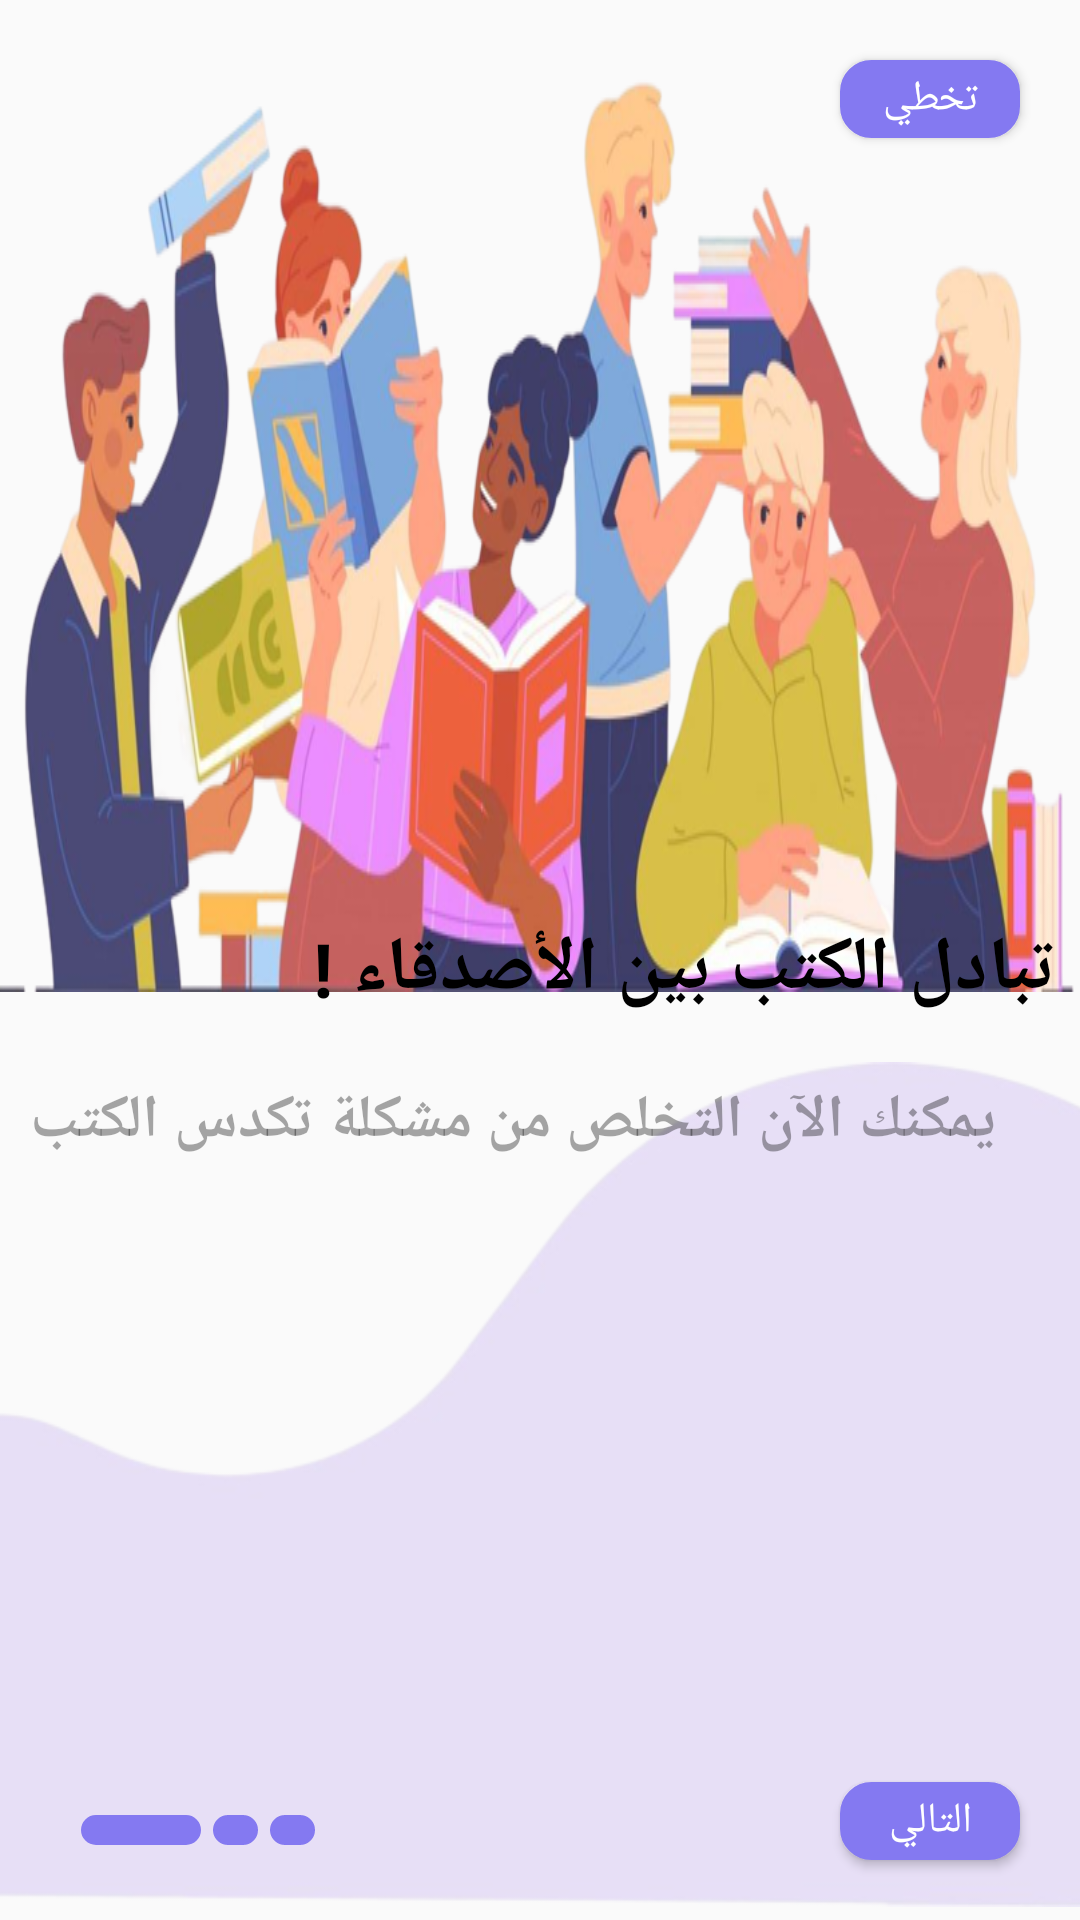

Android layout source for this screen:
<!-- AndroidManifest.xml: application theme Theme.TawriqApp -->
<!-- res/layout/activity_intro_splash_one.xml -->
<?xml version="1.0" encoding="utf-8"?>
<androidx.constraintlayout.widget.ConstraintLayout xmlns:android="http://schemas.android.com/apk/res/android"
    xmlns:app="http://schemas.android.com/apk/res-auto"
    xmlns:tools="http://schemas.android.com/tools"
    android:layout_width="match_parent"
    android:layout_height="match_parent"
    android:layoutDirection="ltr"
    tools:context=".IntroSplash.IntroSplashOneActivity">

    <Button
        android:id="@+id/skipButton"
        android:layout_width="60dp"
        android:layout_height="26dp"
        android:layout_margin="20dp"
        android:background="@drawable/border_round"
        android:text="@string/skip"
        android:textColor="@color/white"
        app:layout_constraintEnd_toEndOf="parent"
        app:layout_constraintTop_toTopOf="parent"
        tools:ignore="MissingConstraints,TouchTargetSizeCheck" />

    <LinearLayout
        android:layout_width="match_parent"
        android:layout_height="wrap_content"
        android:background="@drawable/image1"
        android:orientation="vertical"
        app:layout_constraintBottom_toTopOf="@id/textView"
        app:layout_constraintTop_toBottomOf="@id/skipButton"
        tools:ignore="MissingConstraints" />

    <TextView
        android:id="@+id/textView"
        android:layout_width="wrap_content"
        android:layout_height="wrap_content"
        android:layout_marginStart="8dp"
        android:layout_marginEnd="8dp"
        android:text="@string/text1one"
        android:textColor="#000"
        android:textSize="25sp"
        android:textStyle="bold"
        app:layout_constraintBottom_toTopOf="@id/layout_bottom"
        app:layout_constraintEnd_toEndOf="parent"
        tools:ignore="MissingConstraints" />

    <RelativeLayout
        android:id="@+id/layout_bottom"
        android:layout_width="match_parent"
        android:layout_height="300dp"
        app:layout_constraintBottom_toBottomOf="parent"
        app:layout_constraintEnd_toEndOf="parent"
        app:layout_constraintStart_toStartOf="parent"
        tools:ignore="MissingConstraints">

        <ImageView
            android:layout_width="match_parent"
            android:layout_height="match_parent"
            android:layout_alignParentBottom="true"
            android:layout_marginStart="-50dp"
            android:layout_marginEnd="-60dp"
            android:layout_marginBottom="-10dp"
            android:src="@drawable/intro_background"
            app:layout_constraintBottom_toBottomOf="parent"
            app:layout_constraintEnd_toEndOf="parent"
            app:layout_constraintStart_toStartOf="parent"
            android:contentDescription="TODO" />

        <TextView
            android:layout_width="wrap_content"
            android:layout_height="wrap_content"
            android:layout_marginTop="10dp"
            android:padding="10dp"
            android:text="@string/text2one"
            android:textAlignment="textEnd"
            android:textColor="#59000000"
            android:textSize="20sp"
            android:textStyle="bold" />

        <Button
            android:id="@+id/nextButton"
            android:layout_width="60dp"
            android:layout_height="26dp"
            android:layout_alignParentEnd="true"
            android:layout_alignParentBottom="true"
            android:layout_marginStart="20dp"
            android:layout_marginTop="20dp"
            android:layout_marginEnd="20dp"
            android:layout_marginBottom="20dp"
            android:background="@drawable/border_round"
            android:text="@string/Next"
            android:textColor="@color/white"
            tools:ignore="MissingConstraints" />

        <LinearLayout
            android:layout_width="wrap_content"
            android:layout_height="wrap_content"
            android:layout_alignParentStart="true"
            android:layout_alignParentBottom="true"
            android:layout_margin="25dp"
            android:gravity="center"
            android:orientation="horizontal">

            <View
                android:layout_width="40dp"
                android:layout_height="10dp"
                android:layout_marginStart="2dp"
                android:layout_marginEnd="2dp"
                android:background="@drawable/border_round" />

            <View
                android:layout_width="15dp"
                android:layout_height="10dp"
                android:layout_marginStart="2dp"
                android:layout_marginEnd="2dp"
                android:background="@drawable/border_round" />

            <View
                android:layout_width="15dp"
                android:layout_height="10dp"
                android:layout_marginStart="2dp"
                android:layout_marginEnd="2dp"
                android:background="@drawable/border_round" />

        </LinearLayout>
    </RelativeLayout>
</androidx.constraintlayout.widget.ConstraintLayout>
<!-- resources referenced by this layout -->
<resources>
  <color name="white">#FFFFFF</color>
  <!-- drawable border_round (drawable) -->
  <?xml version="1.0" encoding="utf-8"?>
  <selector xmlns:android="http://schemas.android.com/apk/res/android">
      <item>
          <shape>
              <gradient android:angle="0" android:centerColor="@color/backgroundButton" android:endColor="@color/backgroundButton" android:startColor="@color/backgroundButton" />
              <corners android:radius="10dp" />
              <stroke android:width="1dp" android:color="@color/backgroundButton" />
          </shape>
      </item>
  </selector>
  <!-- drawable image1: png bitmap (drawable, 295069 bytes) -->
  <!-- drawable intro_background: png bitmap (drawable, 28185 bytes) -->
  <string name="Next">التالي</string>
  <string name="skip">تخطي</string>
  <string name="text1one">تبادل الكتب بين الأصدقاء !</string>
  <string name="text2one">يمكنك الآن التخلص من مشكلة تكدس الكتب</string>
  <style name="Theme.TawriqApp" parent="Theme.MaterialComponents.DayNight.NoActionBar.Bridge">
          
          <item name="colorPrimary">@color/purple_500</item>
          <item name="colorPrimaryVariant">@color/purple_700</item>
          <item name="colorOnPrimary">@color/white</item>
          
          <item name="colorSecondary">@color/teal_200</item>
          <item name="colorSecondaryVariant">@color/teal_700</item>
          <item name="colorOnSecondary">@color/black</item>
          
          <item name="android:statusBarColor">?attr/colorPrimaryVariant</item>
          
      </style>
  <color name="backgroundButton">#8479F1</color>
  <color name="purple_500">#CDD2FD</color>
  <color name="purple_700">#CDD2FD</color>
  <color name="teal_200">#7568F6</color>
  <color name="teal_700">#7568F6</color>
  <color name="black">#FF000000</color>
</resources>
